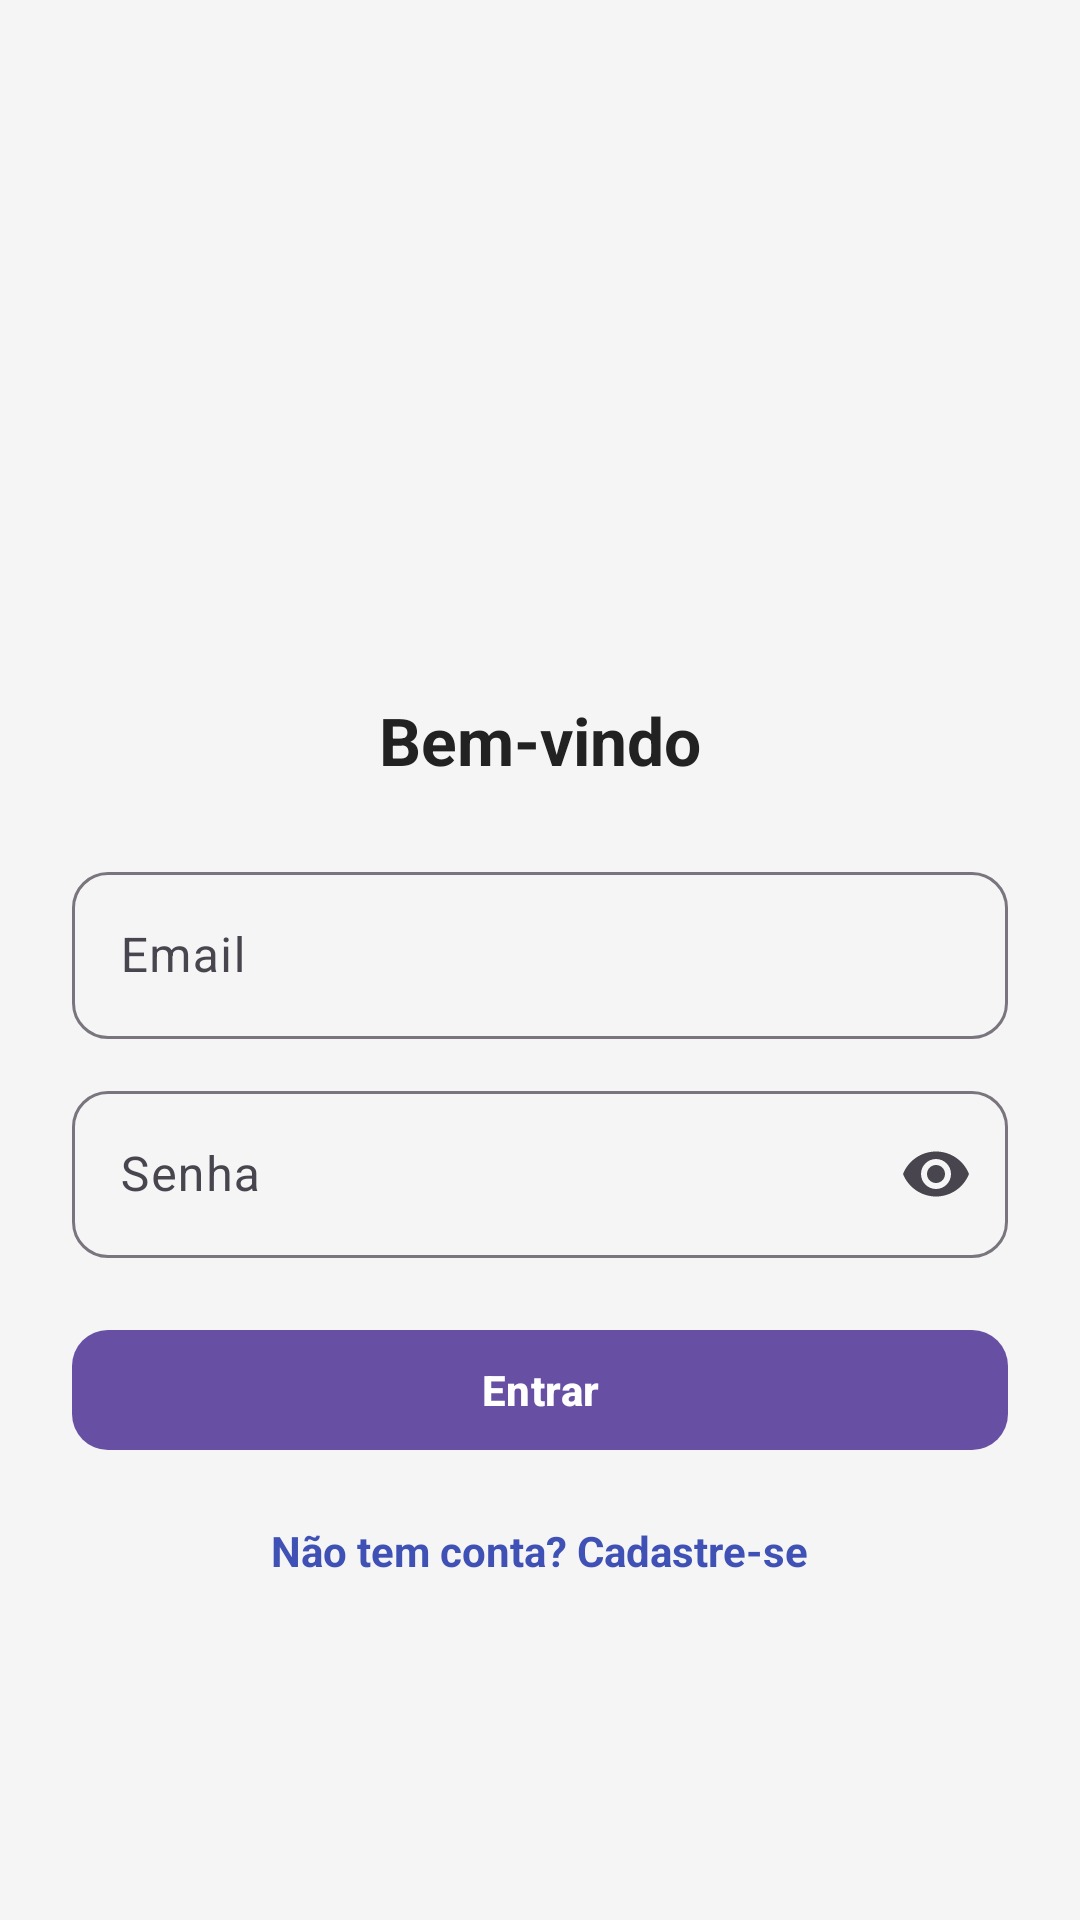

Write the Android layout XML for this screen, with the resource values it uses.
<!-- AndroidManifest.xml: application theme Theme.RedeSocial -->
<!-- res/layout/activity_main.xml -->
<?xml version="1.0" encoding="utf-8"?>
<androidx.constraintlayout.widget.ConstraintLayout
    xmlns:android="http://schemas.android.com/apk/res/android"
    xmlns:app="http://schemas.android.com/apk/res-auto"
    xmlns:tools="http://schemas.android.com/tools"
    android:layout_width="match_parent"
    android:layout_height="match_parent"
    android:background="#F5F5F5"
    tools:context=".ui.MainActivity">

    <LinearLayout
        android:layout_width="0dp"
        android:layout_height="wrap_content"
        android:orientation="vertical"
        android:padding="24dp"
        android:gravity="center"
        app:layout_constraintTop_toTopOf="parent"
        app:layout_constraintBottom_toBottomOf="parent"
        app:layout_constraintStart_toStartOf="parent"
        app:layout_constraintEnd_toEndOf="parent">

        <ImageView
            android:id="@+id/logo"
            android:layout_width="110dp"
            android:layout_height="110dp"
            android:layout_marginBottom="16dp"
            android:src="@drawable/logo"
            android:contentDescription="Logo"/>

        <TextView
            android:layout_width="wrap_content"
            android:layout_height="wrap_content"
            android:text="Bem-vindo"
            android:textSize="22sp"
            android:textStyle="bold"
            android:textColor="#222"
            android:layout_marginBottom="24dp"/>

        <com.google.android.material.textfield.TextInputLayout
            android:layout_width="match_parent"
            android:layout_height="wrap_content"
            android:layout_marginBottom="12dp"
            app:boxBackgroundMode="outline"
            app:boxCornerRadiusTopStart="12dp"
            app:boxCornerRadiusTopEnd="12dp"
            app:boxCornerRadiusBottomStart="12dp"
            app:boxCornerRadiusBottomEnd="12dp">

            <com.google.android.material.textfield.TextInputEditText
                android:id="@+id/edtEmail"
                android:layout_width="match_parent"
                android:layout_height="wrap_content"
                android:hint="Email"
                android:inputType="textEmailAddress"/>
        </com.google.android.material.textfield.TextInputLayout>

        <com.google.android.material.textfield.TextInputLayout
            android:layout_width="match_parent"
            android:layout_height="wrap_content"
            android:layout_marginBottom="20dp"
            app:endIconMode="password_toggle"
            app:boxBackgroundMode="outline"
            app:boxCornerRadiusTopStart="12dp"
            app:boxCornerRadiusTopEnd="12dp"
            app:boxCornerRadiusBottomStart="12dp"
            app:boxCornerRadiusBottomEnd="12dp">

            <com.google.android.material.textfield.TextInputEditText
                android:id="@+id/edtPassword"
                android:layout_width="match_parent"
                android:layout_height="wrap_content"
                android:hint="Senha"
                android:inputType="textPassword"/>
        </com.google.android.material.textfield.TextInputLayout>

        <com.google.android.material.button.MaterialButton
            android:id="@+id/btnLogar"
            android:layout_width="match_parent"
            android:layout_height="wrap_content"
            android:text="Entrar"
            android:textStyle="bold"
            android:layout_marginBottom="12dp"
            app:cornerRadius="12dp"/>

        <TextView
            android:id="@+id/btnCadastrar"
            android:layout_width="wrap_content"
            android:layout_height="wrap_content"
            android:text="Não tem conta? Cadastre-se"
            android:textColor="#3F51B5"
            android:textSize="14sp"
            android:textStyle="bold"
            android:padding="8dp"/>

    </LinearLayout>

</androidx.constraintlayout.widget.ConstraintLayout>
<!-- resources referenced by this layout -->
<resources>
  <style name="Theme.RedeSocial" parent="Base.Theme.RedeSocial" />
  <style name="Base.Theme.RedeSocial" parent="Theme.Material3.DayNight.NoActionBar">
          
          
      </style>
</resources>
